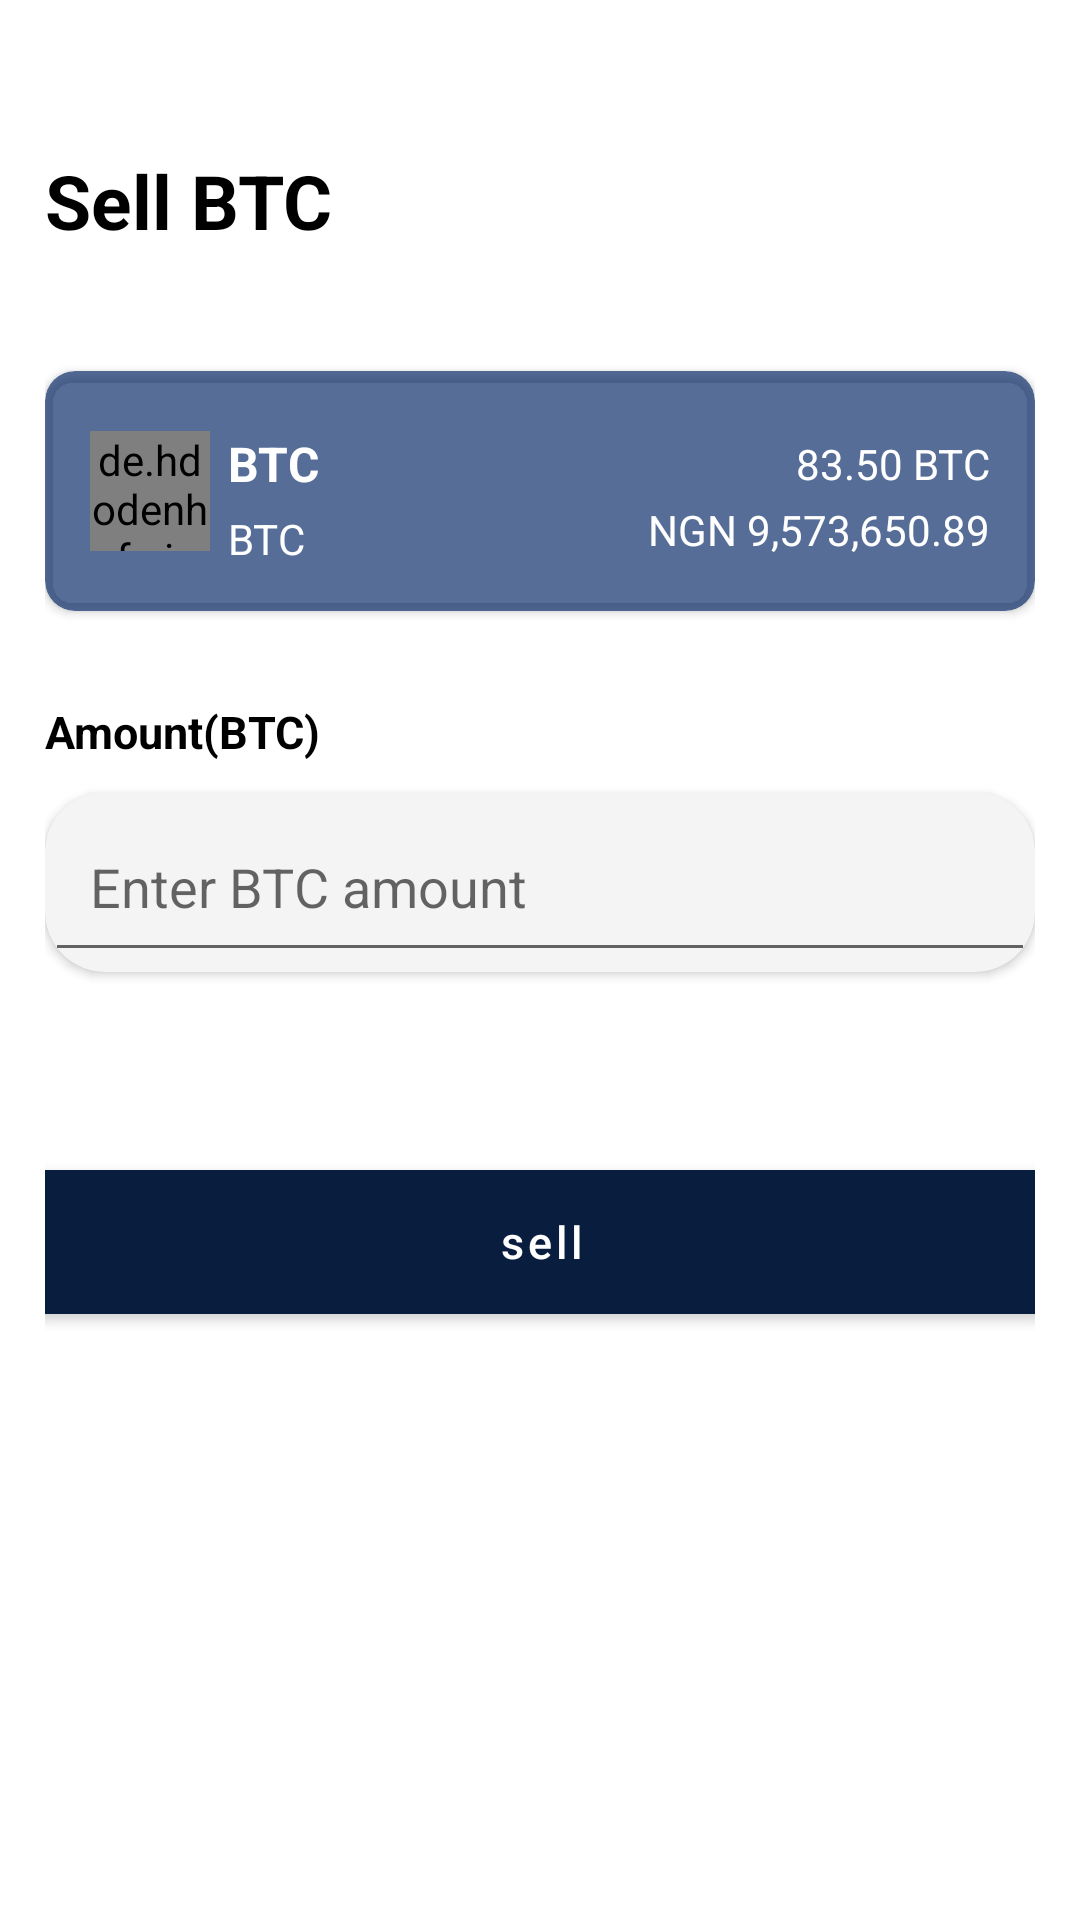

The Android layout XML behind this screen, and the referenced resources:
<!-- AndroidManifest.xml: application theme Theme.ProfileDesign -->
<!-- res/layout/fragment_sell.xml -->
<?xml version="1.0" encoding="utf-8"?>
<androidx.constraintlayout.widget.ConstraintLayout xmlns:android="http://schemas.android.com/apk/res/android"
    xmlns:tools="http://schemas.android.com/tools"
    android:layout_width="match_parent"
    android:layout_height="match_parent"
    android:padding="15dp"
    xmlns:app="http://schemas.android.com/apk/res-auto"
    tools:context=".Sell">

    <ImageView
        android:id="@+id/imageView6"
        android:layout_width="wrap_content"
        android:layout_height="wrap_content"
        android:layout_marginTop="10dp"
        android:src="@drawable/ic_baseline_arrow_back_24"
        app:layout_constraintStart_toStartOf="parent"
        app:layout_constraintTop_toTopOf="parent" />

    <TextView
        android:id="@+id/textView12"
        android:layout_width="wrap_content"
        android:layout_height="wrap_content"
        android:layout_marginTop="25dp"
        android:text="Sell BTC"
        android:textColor="@color/black"
        android:textSize="25dp"
        android:textStyle="bold"
        app:layout_constraintStart_toStartOf="parent"
        app:layout_constraintTop_toBottomOf="@+id/imageView6" />

    <androidx.cardview.widget.CardView
        android:id="@+id/cardView3"
        android:layout_width="match_parent"
        android:layout_height="80dp"
        android:layout_marginTop="40dp"
        app:cardCornerRadius="10dp"
        android:backgroundTint="@color/light_blue"
        app:layout_constraintEnd_toEndOf="parent"
        app:layout_constraintStart_toStartOf="parent"
        app:layout_constraintTop_toBottomOf="@+id/textView12">

        <androidx.constraintlayout.widget.ConstraintLayout
            android:layout_width="match_parent"
            android:layout_height="match_parent"
            android:padding="15dp">

            <de.hdodenhof.circleimageview.CircleImageView
                android:id="@+id/circleImageView3"
                android:layout_width="40dp"
                android:layout_height="40dp"
                android:src="@drawable/zug"
                app:layout_constraintBottom_toBottomOf="parent"
                app:layout_constraintStart_toStartOf="parent"
                app:layout_constraintTop_toTopOf="parent" />

            <TextView
                android:id="@+id/textView6"
                android:layout_width="wrap_content"
                android:layout_height="wrap_content"
                android:layout_marginStart="6dp"
                android:text="BTC"
                android:textColor="@color/white"
                android:textSize="16dp"
                android:textStyle="bold"
                app:layout_constraintBottom_toBottomOf="@+id/circleImageView3"
                app:layout_constraintStart_toEndOf="@+id/circleImageView3"
                app:layout_constraintTop_toTopOf="@+id/circleImageView3"
                app:layout_constraintVertical_bias="0.0" />

            <TextView
                android:id="@+id/textView13"
                android:layout_width="wrap_content"
                android:layout_height="wrap_content"
                android:layout_marginStart="6dp"
                android:layout_marginTop="5dp"
                android:text="BTC"
                android:textColor="@color/white"
                app:layout_constraintBottom_toBottomOf="parent"
                app:layout_constraintStart_toEndOf="@+id/circleImageView3"
                app:layout_constraintTop_toBottomOf="@+id/textView6" />

            <TextView
                android:id="@+id/textView14"
                android:layout_width="wrap_content"
                android:layout_height="wrap_content"
                android:text="83.50 BTC"
                android:textColor="@color/white"
                app:layout_constraintBottom_toBottomOf="@+id/textView6"
                app:layout_constraintEnd_toEndOf="parent"
                app:layout_constraintTop_toTopOf="@+id/textView6" />

            <TextView
                android:layout_width="wrap_content"
                android:layout_height="wrap_content"
                android:text="NGN 9,573,650.89"
                android:textColor="@color/white"
                app:layout_constraintBottom_toBottomOf="parent"
                app:layout_constraintEnd_toEndOf="parent"
                app:layout_constraintTop_toBottomOf="@+id/textView14" />
        </androidx.constraintlayout.widget.ConstraintLayout>
    </androidx.cardview.widget.CardView>

    <TextView
        android:id="@+id/amount"
        android:layout_width="wrap_content"
        android:layout_height="wrap_content"
        android:text="Amount(BTC)"
        android:textColor="@color/black"
        android:textSize="15dp"
        android:textStyle="bold"
        android:layout_marginTop="30dp"
        app:layout_constraintStart_toStartOf="parent"
        app:layout_constraintTop_toBottomOf="@+id/cardView3" />

    <androidx.cardview.widget.CardView
        android:id="@+id/cardView2"
        android:layout_width="match_parent"
        android:layout_height="60dp"
        android:backgroundTint="@color/gray"
        app:cardCornerRadius="20dp"
        android:layout_marginTop="10dp"
        app:layout_constraintEnd_toEndOf="parent"
        app:layout_constraintStart_toStartOf="parent"
        app:layout_constraintTop_toBottomOf="@+id/amount">

        <androidx.constraintlayout.widget.ConstraintLayout
            android:layout_width="match_parent"
            android:layout_height="match_parent">

            <EditText
                android:id="@+id/editText2"
                android:layout_width="match_parent"
                android:layout_height="0dp"
                android:hint="Enter BTC amount"
                android:paddingStart="15dp"
                app:layout_constraintBottom_toBottomOf="parent"
                app:layout_constraintEnd_toEndOf="parent"
                app:layout_constraintStart_toStartOf="parent"
                app:layout_constraintTop_toTopOf="parent" />

        </androidx.constraintlayout.widget.ConstraintLayout>
    </androidx.cardview.widget.CardView>


    <com.google.android.material.button.MaterialButton
        android:layout_width="360dp"
        android:layout_height="60dp"
        android:layout_gravity="center"
        android:backgroundTint="@color/blue"
        android:text="sell"
        android:textAllCaps="false"
        android:textSize="15dp"
        app:cornerRadius="15dp"
        android:layout_marginTop="60dp"
        app:layout_constraintEnd_toEndOf="parent"
        app:layout_constraintStart_toStartOf="parent"
        app:layout_constraintTop_toBottomOf="@+id/cardView2" />

</androidx.constraintlayout.widget.ConstraintLayout>
<!-- resources referenced by this layout -->
<resources>
  <color name="black">#FF000000</color>
  <color name="blue">#091D3F</color>
  <color name="gray">#F4F4F4</color>
  <color name="light_blue">#B20D306B</color>
  <color name="white">#FFFFFFFF</color>
  <!-- drawable zug: png bitmap (drawable, 323238 bytes) -->
  <style name="Theme.ProfileDesign" parent="Theme.MaterialComponents.DayNight.DarkActionBar">
          
          <item name="colorPrimary">@color/purple_500</item>
          <item name="colorPrimaryVariant">@color/purple_700</item>
          <item name="colorOnPrimary">@color/white</item>
          
          <item name="colorSecondary">@color/teal_200</item>
          <item name="colorSecondaryVariant">@color/teal_700</item>
          <item name="colorOnSecondary">@color/black</item>
          
          <item name="android:statusBarColor" tools:targetApi="l">?attr/colorPrimaryVariant</item>
          
      </style>
  <color name="purple_500">#FF6200EE</color>
  <color name="purple_700">#FF3700B3</color>
  <color name="teal_200">#FF03DAC5</color>
  <color name="teal_700">#FF018786</color>
</resources>
